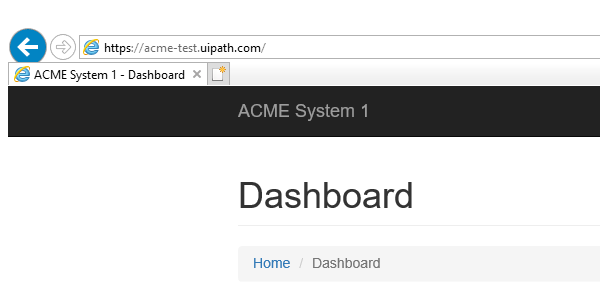
Task: Advanced Training Exercise 2
Workflow: Logout

Step 1: Attach Browser 'iexplore.exe ACME' in window 'ACME System 1 - *'
